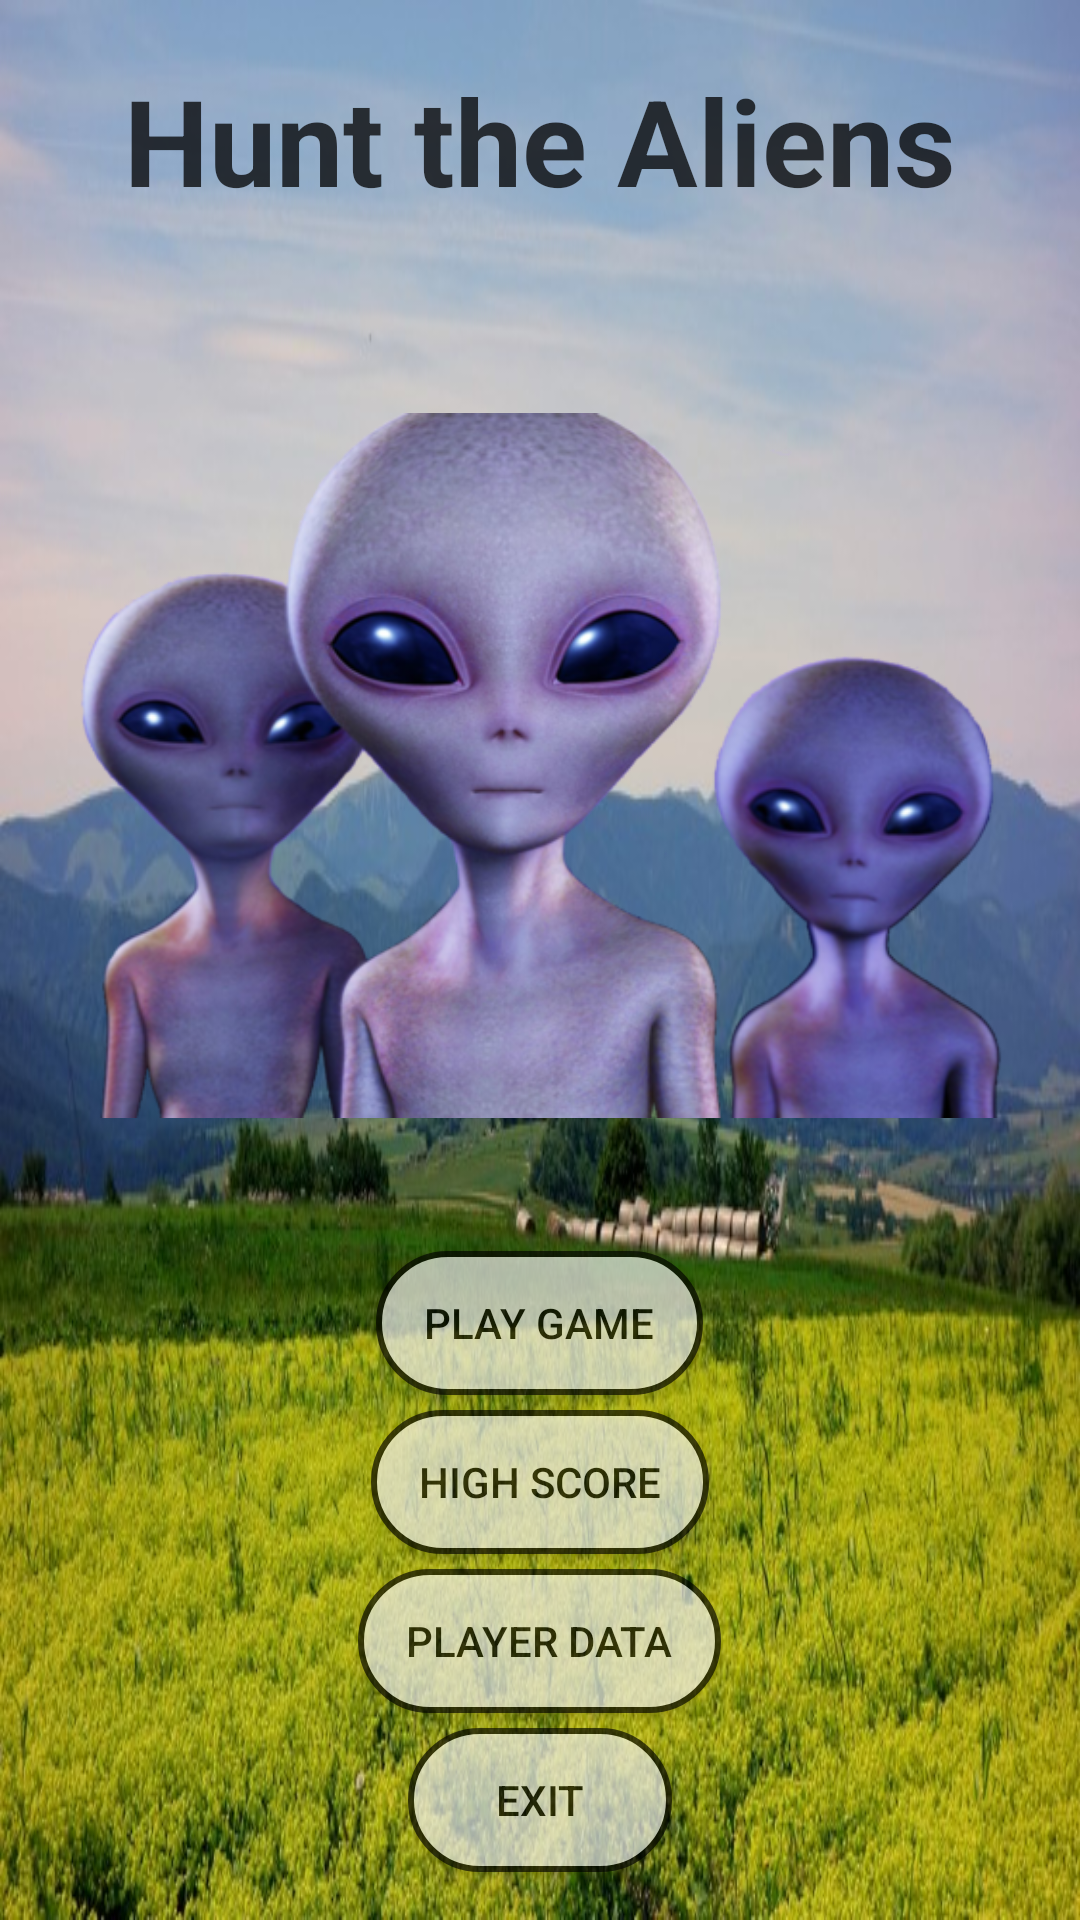

Write the Android layout XML for this screen, with the resource values it uses.
<!-- AndroidManifest.xml: application theme AppTheme -->
<!-- res/layout/activity_main_menu.xml -->
<?xml version="1.0" encoding="utf-8"?>

<LinearLayout
    xmlns:android="http://schemas.android.com/apk/res/android"
    xmlns:app="http://schemas.android.com/apk/res-auto"
    xmlns:tools="http://schemas.android.com/tools"
    android:layout_width="match_parent"
    android:layout_height="match_parent"
    tools:context=".MainMenu"
    android:background="@drawable/farm"
    android:orientation="vertical">

    <TextView
        android:id="@+id/tv_main_menu"
        android:layout_width="wrap_content"
        android:layout_height="wrap_content"
        android:text="Hunt the Aliens"
        android:layout_margin="20dp"
        android:layout_gravity="center"
        android:alpha="0.75"
        android:textColor="#000000"
        android:textSize="40sp"
        android:textStyle="bold"/>

    <ImageView
        android:id="@+id/iv_alien"
        android:layout_width="match_parent"
        android:layout_height="0dp"
        android:layout_weight="1"
        android:layout_margin="20dp"
        android:layout_gravity="center"
        android:src="@drawable/group_aliens" />

    <Button
        android:id="@+id/button1"
        android:layout_width="wrap_content"
        android:layout_height="wrap_content"
        android:layout_gravity="center"
        android:background="@drawable/creative_button"
        android:alpha="0.65"
        android:paddingLeft="16dp"
        android:paddingRight="16dp"
        android:textColor="@android:color/black"
        android:text="Play Game"
        android:onClick="startGame"/>

    <Button
        android:id="@+id/button2"
        android:layout_width="wrap_content"
        android:layout_height="wrap_content"
        android:layout_gravity="center"
        android:layout_marginTop="5dp"
        android:background="@drawable/creative_button"
        android:alpha="0.65"
        android:paddingLeft="16dp"
        android:paddingRight="16dp"
        android:textColor="@android:color/black"
        android:text="High Score"
        android:onClick="ranking"/>

    <Button
        android:id="@+id/button3"
        android:layout_width="wrap_content"
        android:layout_height="wrap_content"
        android:layout_gravity="center"
        android:layout_margin="5dp"
        android:background="@drawable/creative_button"
        android:alpha="0.65"
        android:paddingLeft="16dp"
        android:paddingRight="16dp"
        android:textColor="@android:color/black"
        android:text="player data"
        android:onClick="playerData" />

    <Button
        android:id="@+id/button4"
        android:layout_width="wrap_content"
        android:layout_height="wrap_content"
        android:layout_marginBottom="16dp"
        android:layout_gravity="center"
        android:background="@drawable/creative_button"
        android:alpha="0.65"
        android:paddingLeft="16dp"
        android:paddingRight="16dp"
        android:textColor="@android:color/black"
        android:text="exit"
        android:onClick="endGame"/>

</LinearLayout>
<!-- resources referenced by this layout -->
<resources>
  <!-- drawable creative_button (drawable) -->
  <?xml version="1.0" encoding="utf-8"?>
  
  <selector xmlns:android="http://schemas.android.com/apk/res/android">
      <item android:state_pressed="false">
          <shape android:shape="rectangle">
              <corners android:radius="100dp" />
              <solid android:color="@android:color/background_light" />
              <stroke
                  android:width="2dip"
                  android:color="@android:color/black" />
              <padding
                  android:bottom="4dp"
                  android:left="4dp"
                  android:right="4dp"
                  android:top="4dp" />
          </shape>
      </item>
      <item
          android:state_pressed="true">
          <shape
              android:layout_width="match_parent"
              android:layout_height="wrap_content"
              android:shape="rectangle">
              <corners android:radius="100dp" />
              <solid
                  android:color="@android:color/background_dark" />
              <stroke
                  android:width="2dip"
                  android:color="@android:color/black" />
              <padding
                  android:bottom="4dp"
                  android:left="4dp"
                  android:right="4dp"
                  android:top="4dp" />
          </shape>
      </item>
  </selector>
  <!-- drawable farm: jpg bitmap (drawable, 106817 bytes) -->
  <!-- drawable group_aliens: png bitmap (drawable, 227107 bytes) -->
  <style name="AppTheme" parent="Theme.AppCompat.Light.NoActionBar">
          
          <item name="colorPrimary">@color/colorPrimary</item>
          <item name="colorPrimaryDark">@color/colorPrimaryDark</item>
          <item name="colorAccent">@color/colorAccent</item>
      </style>
  <!-- not gathered from this repository: default colours our renderer supplied (Android Studio template values) -->
  <color name="colorPrimary">#FF6200EE</color>
  <color name="colorPrimaryDark">#FF3700B3</color>
  <color name="colorAccent">#FF03DAC5</color>
</resources>
